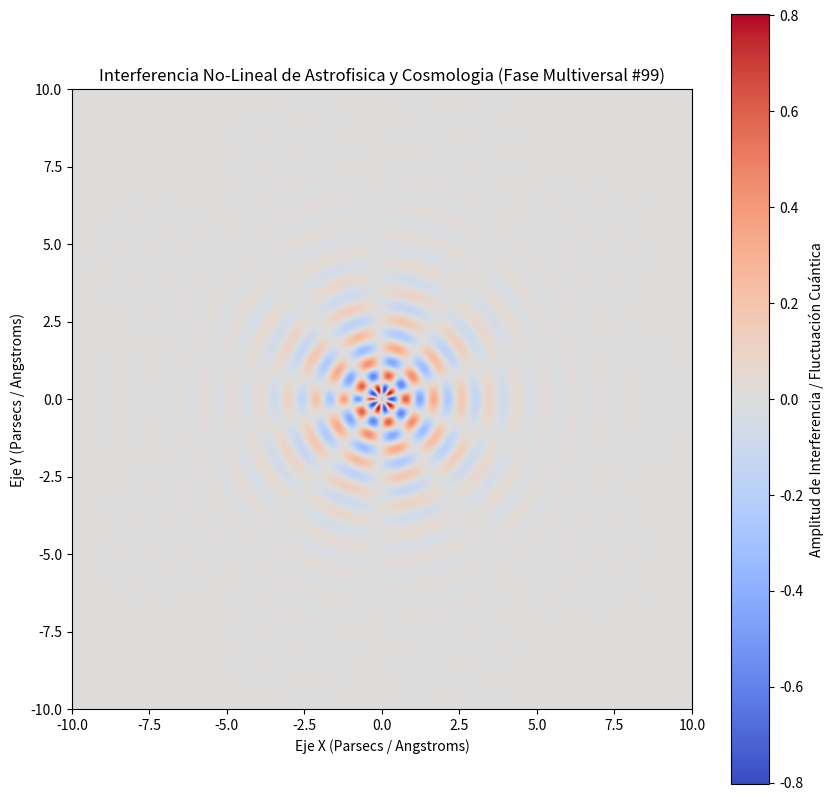

Write the Python code that produced this figure.
%matplotlib inline
# Simulación Multiversal: Astrofisica y Cosmologia - Variante 99
import numpy as np
import matplotlib.pyplot as plt

# Parámetros Físicos No-Lineales
omega_1 = 6.954
omega_2 = 4.858
lambda_decay = 0.667
phase_shift = 2.395

x = np.linspace(-10, 10, 800)
y = np.linspace(-10, 10, 800)
X, Y = np.meshgrid(x, y)

# Dinámica de Fluidos / Campos Tensor-Escalares (Fase Multiversal)
R = np.sqrt(X**2 + Y**2) + 1e-5
Z = (np.sin(omega_1 * R + phase_shift) * np.cos(omega_2 * np.arctan2(Y, X))) * np.exp(-lambda_decay * R)

plt.figure(figsize=(10, 10))
plt.imshow(Z, cmap='coolwarm', extent=[-10, 10, -10, 10], origin='lower')
plt.colorbar(label='Amplitud de Interferencia / Fluctuación Cuántica')
plt.title(r'Interferencia No-Lineal de Astrofisica y Cosmologia (Fase Multiversal #99)')
plt.xlabel('Eje X (Parsecs / Angstroms)')
plt.ylabel('Eje Y (Parsecs / Angstroms)')
plt.show()
